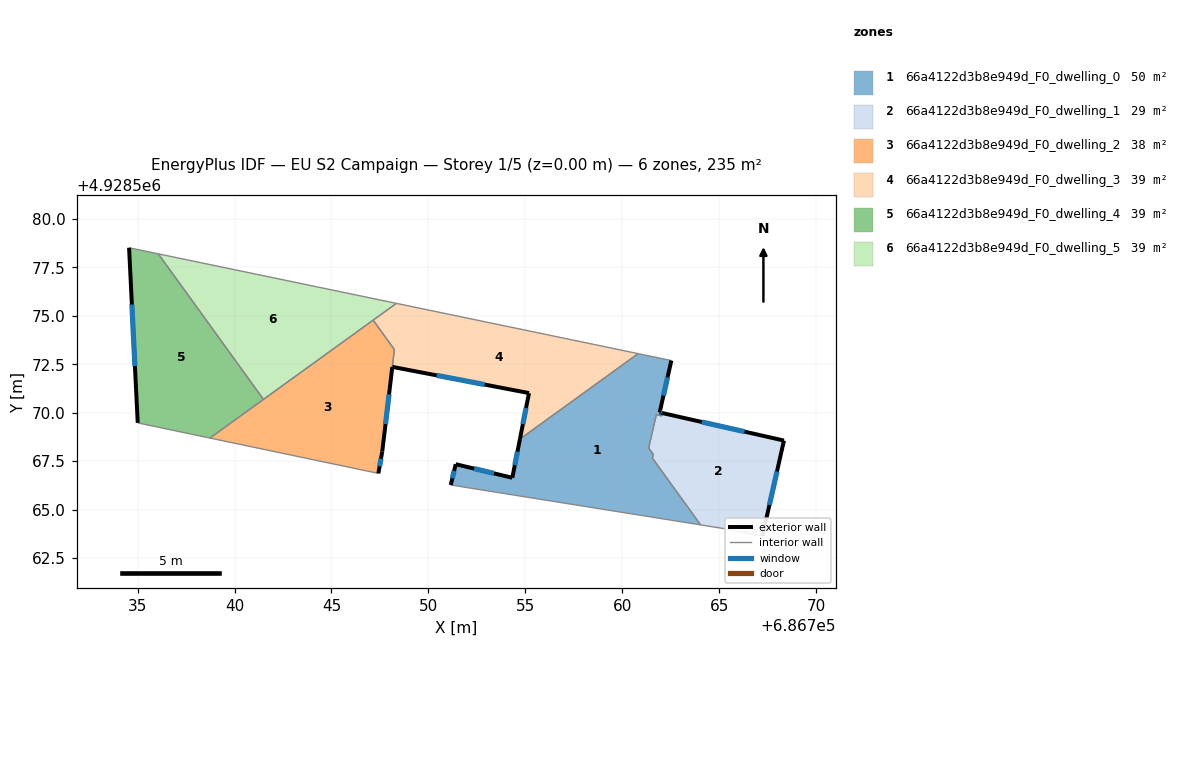
=== STOREY PLAN SPEC (per zone: floor XY polygon, exterior-wall plan segments, windows/doors) ===
zone 1: 66a4122d3b8e949d_F0_dwelling_0  (50.0 m²)
  floor: (686762.53, 4928572.69) (686761.93, 4928570.01) (686762.07, 4928569.98) (686762.04, 4928569.83) (686761.76, 4928569.90) (686761.45, 4928568.57) (686761.36, 4928568.18) (686761.60, 4928567.86) (686761.55, 4928567.66) (686764.04, 4928564.21) (686751.15, 4928566.27) (686751.41, 4928567.34) (686754.33, 4928566.64) (686754.72, 4928568.64) (686760.82, 4928573.05)
  exterior wall: (686762.07, 4928569.98) – (686761.93, 4928570.01)  [0.2 m]
    window: (686762.03, 4928569.99) – (686761.98, 4928570.00)  [0.1 m²]
  exterior wall: (686751.41, 4928567.34) – (686751.15, 4928566.27)  [1.1 m]
    window: (686751.33, 4928567.00) – (686751.24, 4928566.62)  [0.4 m²]
  exterior wall: (686754.33, 4928566.64) – (686751.41, 4928567.34)  [3.0 m]
    window: (686753.38, 4928566.87) – (686752.35, 4928567.12)  [1.1 m²]
  exterior wall: (686754.72, 4928568.64) – (686754.33, 4928566.64)  [2.0 m]
    window: (686754.59, 4928567.99) – (686754.46, 4928567.29)  [0.8 m²]
  exterior wall: (686761.93, 4928570.01) – (686762.53, 4928572.69)  [2.7 m]
    window: (686762.12, 4928570.88) – (686762.33, 4928571.82)  [1.0 m²]
  interior walls: 10
zone 2: 66a4122d3b8e949d_F0_dwelling_1  (29.1 m²)
  floor: (686768.34, 4928568.56) (686767.23, 4928563.64) (686765.24, 4928564.02) (686764.04, 4928564.21) (686761.55, 4928567.66) (686761.60, 4928567.86) (686761.36, 4928568.18) (686761.36, 4928568.20) (686761.45, 4928568.57) (686761.76, 4928569.90) (686762.04, 4928569.83) (686762.07, 4928569.98)
  exterior wall: (686768.34, 4928568.56) – (686762.07, 4928569.98)  [6.4 m]
    window: (686766.31, 4928569.02) – (686764.11, 4928569.52)  [2.4 m²]
  exterior wall: (686767.23, 4928563.64) – (686768.34, 4928568.56)  [5.0 m]
    window: (686767.59, 4928565.24) – (686767.98, 4928566.97)  [1.9 m²]
  interior walls: 9
zone 3: 66a4122d3b8e949d_F0_dwelling_2  (38.4 m²)
  floor: (686747.15, 4928574.78) (686748.24, 4928573.26) (686747.62, 4928568.00) (686747.42, 4928566.87) (686738.73, 4928568.69)
  exterior wall: (686747.62, 4928568.00) – (686748.14, 4928572.36)  [4.4 m]
    window: (686747.79, 4928569.41) – (686747.97, 4928570.94)  [1.6 m²]
  exterior wall: (686747.42, 4928566.87) – (686747.62, 4928568.00)  [1.1 m]
    window: (686747.48, 4928567.24) – (686747.55, 4928567.63)  [0.4 m²]
  interior walls: 6
zone 4: 66a4122d3b8e949d_F0_dwelling_3  (39.2 m²)
  floor: (686760.82, 4928573.05) (686754.72, 4928568.64) (686755.19, 4928571.01) (686748.14, 4928572.36) (686748.24, 4928573.26) (686747.15, 4928574.78) (686748.35, 4928575.64)
  exterior wall: (686755.19, 4928571.01) – (686754.72, 4928568.64)  [2.4 m]
    window: (686755.04, 4928570.24) – (686754.87, 4928569.41)  [0.9 m²]
  exterior wall: (686748.14, 4928572.37) – (686755.19, 4928571.01)  [7.2 m]
    window: (686750.42, 4928571.93) – (686752.90, 4928571.45)  [2.7 m²]
  interior walls: 6
zone 5: 66a4122d3b8e949d_F0_dwelling_4  (39.2 m²)
  floor: (686736.07, 4928578.20) (686741.49, 4928570.69) (686738.73, 4928568.69) (686735.01, 4928569.47) (686734.56, 4928578.51)
  exterior wall: (686734.56, 4928578.51) – (686735.01, 4928569.47)  [9.0 m]
    window: (686734.71, 4928575.58) – (686734.86, 4928572.40)  [3.4 m²]
  interior walls: 4
zone 6: 66a4122d3b8e949d_F0_dwelling_5  (39.2 m²)
  floor: (686748.35, 4928575.64) (686741.49, 4928570.69) (686736.07, 4928578.20)
  interior walls: 4

=== DERIVED (storey summary) ===
Building: EU S2 Campaign
Storey: 1 of 5  (floor level z = 0.00 m)
Storey gross floor area: 235.0 m²
Zones on this storey: 6
  - 66a4122d3b8e949d_F0_dwelling_0: floor 50.0 m²; exterior wall 9.0 m (27.1 m²); 5 window(s) 3.4 m²; WWR 12.4%
  - 66a4122d3b8e949d_F0_dwelling_1: floor 29.1 m²; exterior wall 11.5 m (34.4 m²); 2 window(s) 4.3 m²; WWR 12.4%
  - 66a4122d3b8e949d_F0_dwelling_2: floor 38.4 m²; exterior wall 5.5 m (16.6 m²); 2 window(s) 2.1 m²; WWR 12.4%
  - 66a4122d3b8e949d_F0_dwelling_3: floor 39.2 m²; exterior wall 9.6 m (28.8 m²); 2 window(s) 3.6 m²; WWR 12.4%
  - 66a4122d3b8e949d_F0_dwelling_4: floor 39.2 m²; exterior wall 9.0 m (27.1 m²); 1 window(s) 3.4 m²; WWR 12.4%
  - 66a4122d3b8e949d_F0_dwelling_5: floor 39.2 m²
Zone adjacency (shared interzone walls):
  - 66a4122d3b8e949d_F0_dwelling_0 ↔ 66a4122d3b8e949d_F0_dwelling_1
  - 66a4122d3b8e949d_F0_dwelling_0 ↔ 66a4122d3b8e949d_F0_dwelling_3
  - 66a4122d3b8e949d_F0_dwelling_2 ↔ 66a4122d3b8e949d_F0_dwelling_3
  - 66a4122d3b8e949d_F0_dwelling_2 ↔ 66a4122d3b8e949d_F0_dwelling_4
  - 66a4122d3b8e949d_F0_dwelling_2 ↔ 66a4122d3b8e949d_F0_dwelling_5
  - 66a4122d3b8e949d_F0_dwelling_3 ↔ 66a4122d3b8e949d_F0_dwelling_5
  - 66a4122d3b8e949d_F0_dwelling_4 ↔ 66a4122d3b8e949d_F0_dwelling_5